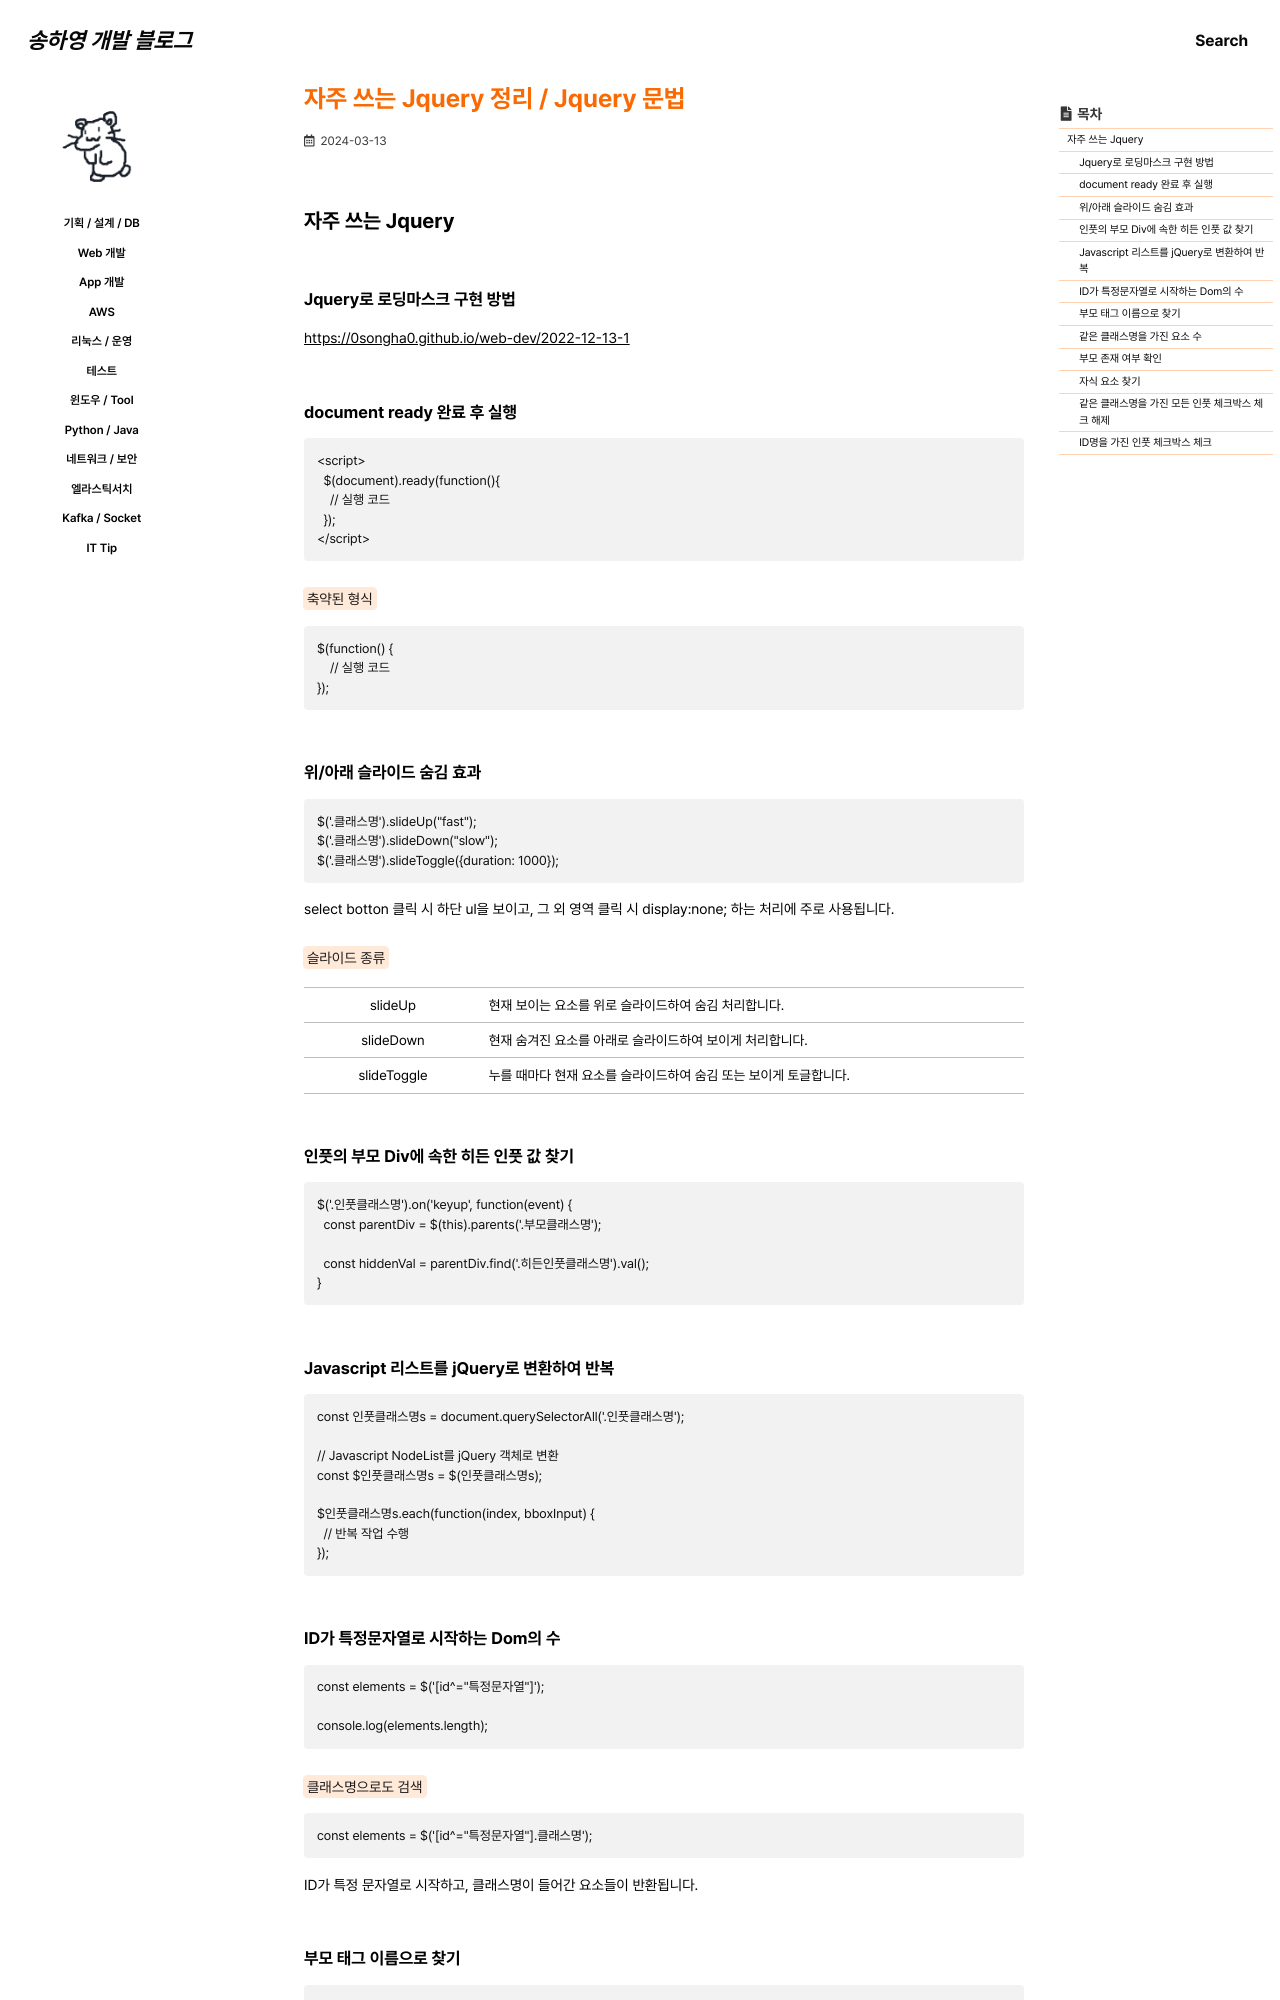

repository: 0songha0/0songha0.github.io · page: web-dev/2024-03-13-1.html · generator: jekyll

---
title: "자주 쓰는 Jquery 정리 / Jquery 문법"
excerpt: ""

categories:
   - web-dev
tags:
  - []

permalink: /web-dev/2024-03-13-1

toc: true
toc_sticky: true
 
date: 2024-03-13
last_modified_at: 2024-03-13
---

## 자주 쓰는 Jquery

### Jquery로 로딩마스크 구현 방법
<https://0songha0.github.io/web-dev/2022-12-13-1>{: target="_blank"}

### document ready 완료 후 실행
```
<script>
  $(document).ready(function(){
    // 실행 코드
  });
</script>
```

<mark>축약된 형식</mark>
```
$(function() {
    // 실행 코드
});
```

### 위/아래 슬라이드 숨김 효과
```
$('.클래스명').slideUp("fast");
$('.클래스명').slideDown("slow");
$('.클래스명').slideToggle({duration: 1000});
```
select botton 클릭 시 하단 ul을 보이고, 그 외 영역 클릭 시 display:none; 하는 처리에 주로 사용됩니다.  

<mark>슬라이드 종류</mark>
<table class="table_2_left">
  <tbody>
    <tr>
      <td>slideUp</td>
      <td>현재 보이는 요소를 위로 슬라이드하여 숨김 처리합니다.</td>
    </tr>
    <tr>
      <td>slideDown</td>
      <td>현재 숨겨진 요소를 아래로 슬라이드하여 보이게 처리합니다.</td>
    </tr>
    <tr>
      <td>slideToggle</td>
      <td>누를 때마다 현재 요소를 슬라이드하여 숨김 또는 보이게 토글합니다.</td>
    </tr>
  </tbody>
</table>

### 인풋의 부모 Div에 속한 히든 인풋 값 찾기
```
$('.인풋클래스명').on('keyup', function(event) {
  const parentDiv = $(this).parents('.부모클래스명');

  const hiddenVal = parentDiv.find('.히든인풋클래스명').val();
}
```
